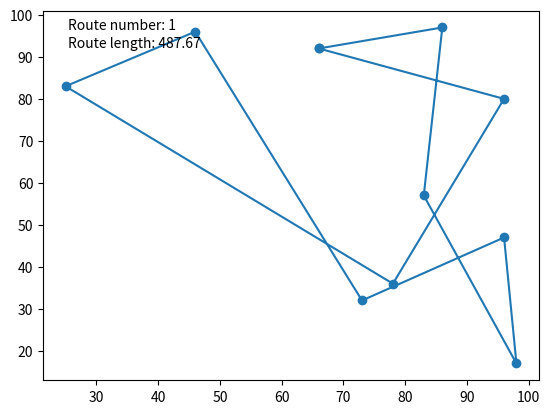

Reproduce this figure in Python. (Note: this script raises an exception after producing the figure.)
# http://habrahabr.ru/post/209610/

import numpy as np
import matplotlib.pyplot as plt
import math

# Generate sities coordinates
cities = []
np.random.seed(123)
cities = np.random.randint(0, 100, size=(10, 2))

def draw_route(cities, E, n = 1):
    # Add 1st city to the end
    data_to_draw = np.concatenate(( cities, [cities[0]] ))

    plt.annotate('Route number: ' + str(n), xy=(0.05, 0.95), xycoords='axes fraction')
    plt.annotate('Route length: ' + str(round(E,2)), xy=(0.05, 0.90), xycoords='axes fraction')
    plt.scatter(*zip(*data_to_draw))
    plt.plot(*zip(*data_to_draw))
    # Save to disk
    plt.savefig('c:/simulated_annealing/route' + str(n) + '.png')
    #plt.show()
    plt.clf()

def calculate_energy(cities):
    n = len(cities)
    E = 0
    for i in range(1, n):
        # distance between neighbours
        distance = (cities[i-1][0] - cities[i][0])**2 + (cities[i-1][1] - cities[i][1])**2
        distance = math.sqrt(distance)
        E += distance

    from_last_to_first = (cities[n-1][0] - cities[0][0])**2 + (cities[n-1][1] - cities[0][1])**2
    from_last_to_first = math.sqrt(from_last_to_first)
    E += from_last_to_first
    return E

def generate_route_candidate(cities):
    n = len(cities)
    i = np.random.randint(0,n)
    j = np.random.randint(0,n)

    # Flip direction
    if i < j:
        cities[i:j] = np.flipud(cities[i:j])
    else:
        cities[j:i] = np.flipud(cities[j:i])

    return cities

def get_transition_probability(dE, T):
    p = math.exp(-dE/T)
    return p

def make_transit(probability):
    if np.random.uniform(0,1) < probability:
        return True
    else:
        return False

def simulated_annealing(cities, initial_temperature, end_temperature):
    n = len(cities)
    current_energy = calculate_energy(cities)
    t = initial_temperature

    for i in range(1, 100000):
        print(i)
        candidate = generate_route_candidate(cities)
        candidate_energy = calculate_energy(candidate)

        if candidate_energy < current_energy:
            draw_route(cities, current_energy, i)
            # If candidate's energy is less
            current_energy = candidate_energy
            cities = candidate
        else:
            # Probably change
            p = get_transition_probability(candidate_energy-current_energy, t)
            if make_transit(p):
                draw_route(cities, current_energy, i)
                current_energy = candidate_energy
                cities = candidate

        # Decrease temperature
        t = initial_temperature / (i * 10)

        if t <= end_temperature:
            return cities

simulated_annealing(cities, 10, 0.00001)
